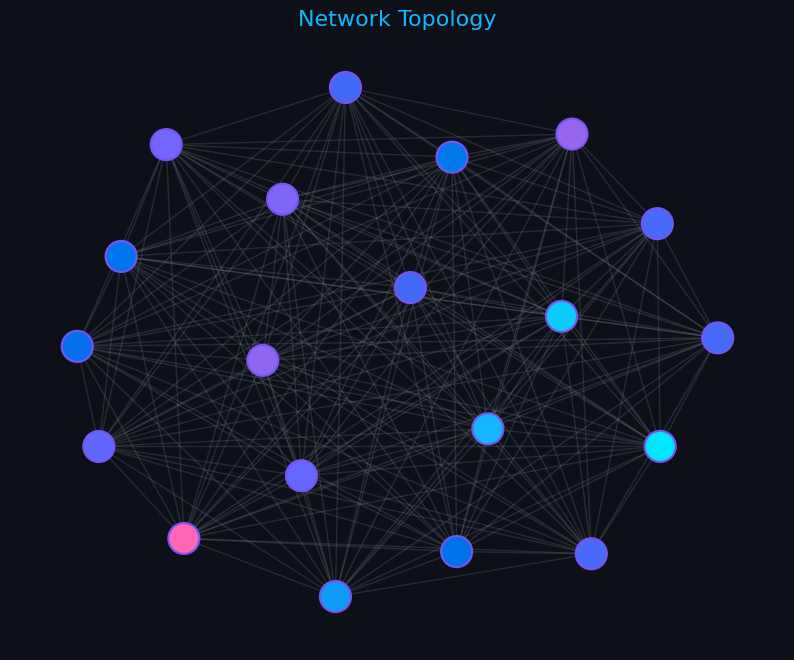
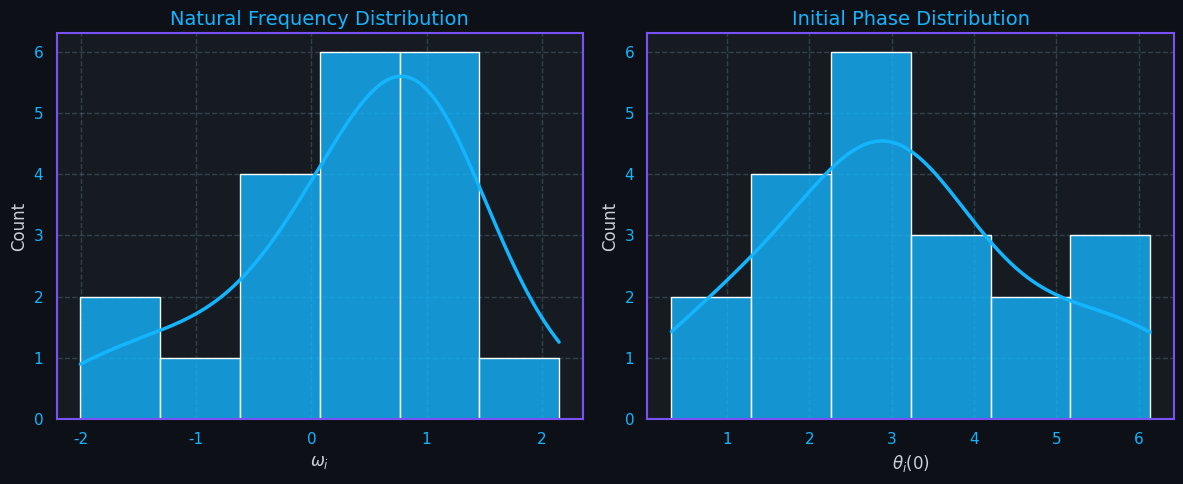
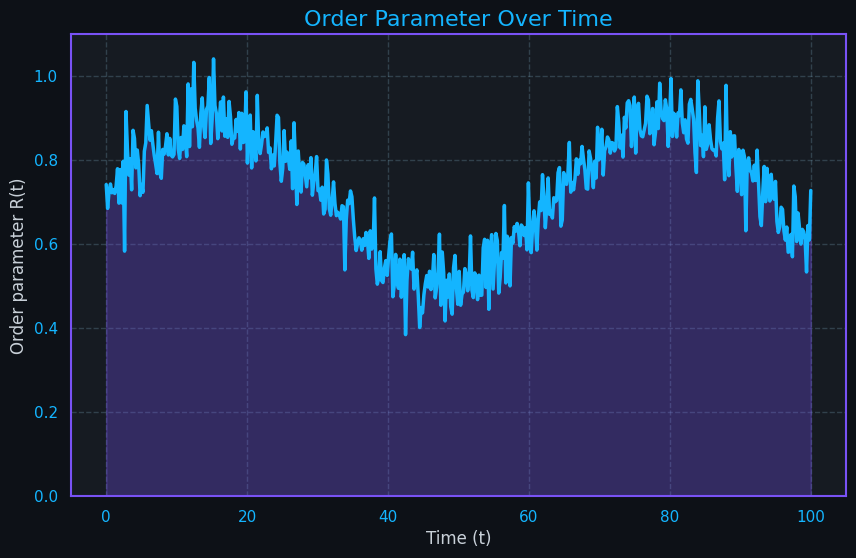

These charts were generated, in order, by the following Python code:
"""
viz.py

Visualization tools for Kuramoto oscillator networks and distributions.
Implements custom gradient themes and Seaborn-based plotting.

Author: Eigenscribe
Date: May 2026
Last Updated: September 2026
"""

from __future__ import annotations

import os
import warnings
import numpy as np
import matplotlib.pyplot as plt
import seaborn as sns
import networkx as nx
from matplotlib.colors import LinearSegmentedColormap
from matplotlib.font_manager import FontProperties, findSystemFonts
from typing import Dict, List, Optional, Any
from numpy.typing import NDArray

# -----------------------------------------------------------------------------------------------------------
# 🎨 Constants & Themes
# -----------------------------------------------------------------------------------------------------------

SCRIBER_PALETTE = {
    "bg_deep": "#0D1117",
    "bg_panel": "#161B22",
    "accent_cyan": "#14B5FF",
    "accent_teal": "#00C8FF",
    "accent_purple": "#7952F5",
    "accent_indigo": "#7066FF",
    "text_primary": "#C9D1D9",
    "text_muted": "#8B949E",
    "grid": "#84B5CC",
}

GRADIENTS: Dict[str, List[str]] = {
    "gradient_0": ["#03E8BD", "#00FFFF", "#00E8FF", "#14B5FF"],
    "gradient_1": ["#00FFEE", "#00E8FF", "#14B5FF", "#0070EB"],
    "gradient_2": ["#00E8FF", "#14B5FF", "#3A98FF", "#0070EB", "#5E17EB"],
    "gradient_3": ["#00E8FF", "#3A98FF", "#3A98FF", "#7952F5", "#5E17EB"],
    "gradient_4": ["03E8BD", "#00E8FF", "#14B5FF", "#5280FF", "#7952F5", "#FF66B3"],
    "gradient_5": ["#00E8FF", "#14B5FF", "#5280FF", "#7952F5", "#FF66B3", "#F78166"],
    "gradient_6": ["#8A2BE2", "#FF00FF", "#F78166", "#FFA500", "#50C878"],
    "gradient_tse": ["#00E8FF", "#14B5FF", "#0070EB", "#7066FF", "#FF66B3"],

}

def get_colormap(name: str = "gradient_tse")  -> LinearSegmentedColormap:
    """
    Create a Matplotlib colormap from a named gradient.

    Parameters
    ----------
    name : str
        Name of the gradient (e.g., 'gradient_tse').

    Returns
    -------
    LinearSegmentedColormap
        The requested colormap.
    """
    colors = GRADIENTS.get(name, GRADIENTS["gradient_tse"])
    return LinearSegmentedColormap.from_list(name, colors)

def get_node_colors(
    adjacency: NDArray[np.floating],
    values: Optional[NDArray[np.floating]] = None,
    cmap_name: str = "gradient_tse"
) -> NDArray[Any]:
    """
    Generate colors for nodes based on values or degree.

    Parameters
    ----------
    adjacency : NDArray
        Adjacency matrix.
    values : NDArray, optional
        Values to color by. If None, uses node degrees.
    cmap_name : str
        Name of the gradient theme.

    Returns
    -------
    NDArray
        Array of RGBA colors.
    """
    G = nx.from_numpy_array(adjacency)
    if values is None:
        # Use degrees if no values provided
        values = np.array([d for n, d in G.degree()], dtype=float)
    
    # Normalize values to [0, 1] for colormap
    if np.max(values) == np.min(values):
        # Fallback to linear distribution if all values are identical
        norm_values = np.linspace(0, 1, len(values))
    else:
        norm_values = (values - np.min(values)) / (np.max(values) - np.min(values))
    
    cmap = get_colormap(cmap_name)
    return cmap(norm_values)

def _apply_aclonica_font(
        ax: plt.Axes,
) -> None:
    """
    Apply Aclonica font to axes elements if available.

    Falls back to system sans-serif if Aclonica is not installed.

    Parameters
    ----------
    ax : plt.Axes
        The axes object to apply font styling to.

    Returns
    -------
    None

    Raises
    ------
    Warning
        Emits warning if Aclonica font not found in system fonts.

    Notes
    -----
    Searches system font paths for 'Aclonica' and applies to:
    - Axis titles (x and y labels)
    - Plot title
    - Tick labels (both axes)
    """
    try:
        font_found = False
        for font_path in findSystemFonts():
            if 'Aclonica' in font_path:
                font_found = True
                break

        if font_found:
            for element in [ax.title, ax.xaxis.label, ax.yaxis.label]:
                if element:
                    element.set_fontname('Aclonica')

            for tick_label in ax.get_xticklabels() + ax.get_yticklabels():
                tick_label.set_fontname('Aclonica')
        else:
            warnings.warn(
                "📝 Aclonica not found. Using system sans-serif font."
                "Download from https://www.dafont.com/aclonica.font for full aesthetic.",
                stacklevel=2
            )
    except Exception:
        pass  # Silent failover

def set_style() -> None:
    """Apply the project's visual style using Seaborn."""
    sns.set_theme(style="darkgrid", palette="muted")

    plt.rcParams.update({
        'figure.facecolor': SCRIBER_PALETTE["bg_deep"],
        'figure.figsize': (10, 6),
        'axes.facecolor': SCRIBER_PALETTE["bg_panel"],
        'axes.edgecolor': SCRIBER_PALETTE["accent_purple"],
        'axes.linewidth': 1.5,
        'axes.titlecolor': SCRIBER_PALETTE["accent_cyan"],
        'axes.labelcolor': SCRIBER_PALETTE["text_primary"],
        'font.family': ['sans-serif'],
        'text.color': SCRIBER_PALETTE["text_primary"],
        'axes.labelweight': 'normal',
        'xtick.color': SCRIBER_PALETTE["accent_cyan"],
        'ytick.color': SCRIBER_PALETTE["accent_cyan"],
        'xtick.direction': 'out',
        'ytick.direction': 'out',
        'xtick.major.width': 1.5,
        'ytick.major.width': 1.5,
        'grid.color': SCRIBER_PALETTE["grid"],
        'grid.alpha': 0.25,
        'grid.linestyle': '--',
        'grid.linewidth': 1.0,
        'lines.linewidth': 2.5,
        'lines.color': SCRIBER_PALETTE["accent_cyan"],
        'lines.solid_capstyle': 'round',
        'scatter.marker': 'o',
        'scatter.edgecolors': SCRIBER_PALETTE["accent_purple"],
        'legend.facecolor': SCRIBER_PALETTE["accent_cyan"],
        'legend.edgecolor': SCRIBER_PALETTE["accent_purple"],
        'legend.framealpha': 0.7,
        'legend.fontsize': 'medium',
        'legend.title_fontsize': 'medium',
        'savefig.facecolor': SCRIBER_PALETTE["bg_deep"],
        'savefig.dpi': 300,
        'savefig.bbox': 'tight',
        'savefig.transparent': False,
    })

    plt.rcParams['axes.prop_cycle'] = plt.cycler(
        color=[
            SCRIBER_PALETTE["accent_cyan"],
            SCRIBER_PALETTE["accent_purple"],
            SCRIBER_PALETTE["accent_teal"],
            SCRIBER_PALETTE["accent_indigo"],
        ]
    )

# -----------------------------------------------------------------------------------------------------------
# 1️⃣ Core definitions
# -----------------------------------------------------------------------------------------------------------

def plot_network(
    adjacency: NDArray[np.floating],
    node_colors: Optional[NDArray[Any]] = None,
    node_values: Optional[NDArray[np.floating]] = None,
    pos: Optional[Dict[Any, NDArray[np.floating]]] = None,
    cmap_name: str = "gradient_tse",
    title: str = "Network Topology",
    save_path: Optional[str] = None,
    apply_aclonica: bool = True,
) -> None:
    """
    Visualize the oscillator network structure with The Scriber Experience styling.

    Parameters
    ----------
    adjacency : NDArray
        Adjacency matrix of the network.
    node_colors : NDArray, optional
        Precomputed colors for nodes. Takes precedence over node_values.
    node_values : NDArray, optional
        Values to color nodes by (mapped via cmap_name). If both node_colors 
        and node_values are None, colors by degree.
    pos : Dict, optional
        Node positions. If None, uses spring layout.
    cmap_name : str
        Name of the gradient theme to use.
    title : str
        Plot title.
    save_path : str, optional
        If provided, saves the plot to this path.
    apply_aclonica : bool
        Whether to apply Aclonica text style. Default set to True.
    """
    set_style()
    G = nx.from_numpy_array(adjacency)
    
    if pos is None:
        pos = nx.spring_layout(G, seed=27)
    
    fig, ax = plt.subplots(figsize=(10, 8))
    
    if node_colors is None:
        node_colors = get_node_colors(adjacency, values=node_values, cmap_name=cmap_name)

    nx.draw_networkx_edges(G, pos, alpha=0.2, edge_color=SCRIBER_PALETTE["text_muted"])
    nodes = nx.draw_networkx_nodes(
        G, pos, ax=ax,
        node_color=node_colors, 
        node_size=500,
        edgecolors=SCRIBER_PALETTE["accent_purple"],
        linewidths=1.5
    )
    
    plt.title(title, fontsize=16)
    plt.axis("off")

    if apply_aclonica:
        _apply_aclonica_font(ax)
    
    if save_path:
        os.makedirs(
            os.path.dirname(save_path) if os.path.dirname(save_path) else ".",
            exist_ok=True,
        )
        plt.savefig(
            save_path,
            bbox_inches="tight",
            dpi=300,
        )
        plt.close(fig)
    else:
        plt.show()

def plot_distributions(
    omega: NDArray[np.floating],
    theta_0: Optional[NDArray[np.floating]] = None,
    cmap_name: str = "gradient_tse",
    save_path: Optional[str] = None,
    apply_aclonica: bool = True,
) -> None:
    """
    Plot histograms of natural frequencies and initial phases with The Scriber Experience styling.

    Parameters
    ----------
    omega : NDArray
        Natural frequencies.
    theta_0 : NDArray, optional
        Initial phases.
    cmap_name : str
        Name of the gradient theme to use for the primary histogram.
    save_path : str, optional
        If provided, saves the plot to this path.
    apply_aclonica : bool
        Whether to apply AcLonica font styling to the plot. Default set to True.
    """
    set_style()
    n_plots = 2 if theta_0 is not None else 1
    fig, axes = plt.subplots(1, n_plots, figsize=(6 * n_plots, 5))
    
    if n_plots == 1:
        axes = [axes]

    cmap = get_colormap(cmap_name)
        
    # Plot omega
    sns.histplot(
        omega,
        kde=True,
        ax=axes[0],
        color=SCRIBER_PALETTE["accent_cyan"],
        alpha=0.8
    )
    axes[0].set_title("Natural Frequency Distribution", fontsize=14)
    axes[0].set_xlabel(r"$\omega_i$", fontsize=12)
    axes[0].set_ylabel("Count", fontsize=12)
    
    if theta_0 is not None:
        sns.histplot(
            theta_0,
            kde=True,
            ax=axes[1],
            color=SCRIBER_PALETTE["accent_cyan"],
            alpha=0.8
        )
        axes[1].set_title("Initial Phase Distribution", fontsize=14)
        axes[1].set_xlabel(r"$\theta_i(0)$", fontsize=12)
        axes[1].set_ylabel("Count", fontsize=12)

    if apply_aclonica:
        for ax in axes:
            _apply_aclonica_font(ax)
    
    plt.tight_layout()
    
    if save_path:
        os.makedirs(
            os.path.dirname(save_path) if os.path.dirname(save_path) else ".",
            exist_ok=True,
        )
        plt.savefig(
            save_path,
            dpi=300,
            bbox_inches="tight",
        )
        plt.close(fig)
    else:
        plt.show()

def plot_order_parameter(
    times: NDArray[np.floating],
    r_values: NDArray[np.floating],
    title: str = "Order Parameter Over Time",
    save_path: Optional[str] = None,
    apply_aclonica: bool = True,
    gradient_fill: bool = True,
) -> None:
    """
    Plot the Kuramoto order parameter R(t) with The Scriber Experience styling.

    Parameters
    ----------
    times : NDArray
        Time points of the simulation, shape (n_steps,).
    r_values : NDArray
        Order parameter values R(t) in [0, 1], shape (n_steps,).
        Must match the length of `times`.
    title : str, optional
        Plot title. Defaults to "Order Parameter Over Time".
    save_path : str, optional
        If provided, saves the plot to this path. Directories are created as needed.
        If none, displays the plot interactively.
    apply_aclonica : bool, optional
        Whether to attempt applying the Aclonica font. Defaults to True.
    gradient_fill : bool, optional
        Whether to shade the area under the R(T) curve with a translucent accent color. Defaults to True.

    Returns
    -------
    None

    Raises
    ------
    ValueError
        If `times` and `r_values` have mismatched lengths.

    Notes
    -----
    The y-axis is clamped to [0, 1.1] since R(t) is bounded by construction:
    R -> 0 indicates incoherence, R -> 1 indicates full phase-locking of the ensemble.
    """

    if len(times) != len(r_values):
        raise ValueError(
            f"Shape mismatch: times has {len(times)} points but "
            f"r_values has {len(r_values)} points."
        )

    set_style()
    fig, ax = plt.subplots(figsize=(10, 6))

    cmap = get_colormap("gradient_tse")

    # Plot line with gradient effect
    line, = ax.plot(
        times,
        r_values,
        color=SCRIBER_PALETTE["accent_cyan"],
        linewidth=2.5,
    )

    if gradient_fill:
        # Add translucent gradient fill under curve
        fill_ax = ax.fill_between(
            times,
            r_values,
            alpha=0.3,
            color=SCRIBER_PALETTE["accent_purple"],
        )

    ax.set_title(title, fontsize=16)
    ax.set_xlabel("Time (t)", fontsize=12)
    ax.set_ylabel("Order parameter R(t)", fontsize=12)
    ax.set_ylim(0, 1.1)

    if apply_aclonica:
        _apply_aclonica_font(ax)

    if save_path:
        os.makedirs(
            os.path.dirname(save_path) if os.path.dirname(save_path) else ".",
            exist_ok=True,
        )
        plt.savefig(
            save_path,
            dpi=300,
            bbox_inches="tight",
        )
        plt.close(fig)
    else:
        plt.show()

# -----------------------------------------------------------------------------------------------------------
# 4️⃣ Smoke tests / example usage
# -----------------------------------------------------------------------------------------------------------

def _run_smoke_test() -> None:
    """Sanity check for visualization tools."""
    print("💨 Running visualization smoke tests...")
    
    # Network data
    n = 20
    adj = np.ones((n, n)) - np.eye(n)
    omega = np.random.normal(0, 1, n)
    theta_0 = np.random.uniform(0, 2*np.pi, n)

    # Order parameter time-series data
    times = np.linspace(0, 100, 500)
    r_values = 0.7 + 0.2 * np.sin(0.1 * times) + 0.05 * np.random.randn(500)
    
    os.makedirs("plots/tests", exist_ok=True)
    
    # Test network plot
    plot_network(adj, node_values=omega, save_path="plots/tests/test_network.png")
    assert os.path.exists("plots/tests/test_network.png")
    
    # Test distribution plot
    plot_distributions(omega, theta_0, save_path="plots/tests/test_dist.png")
    assert os.path.exists("plots/tests/test_dist.png")

    # Test order parameter plot
    plot_order_parameter(times, r_values, save_path="plots/tests/test_order_param.png")
    assert os.path.exists("plots/tests/test_order_param.png")
    
    print("\n✅ Visualization smoke tests passed.")

# -----------------------------------------------------------------------------------------------------------
# 🔥 Entry point
# -----------------------------------------------------------------------------------------------------------

def main() -> None:
    """Main entry point."""
    _run_smoke_test()

if __name__ == "__main__":
    main()
